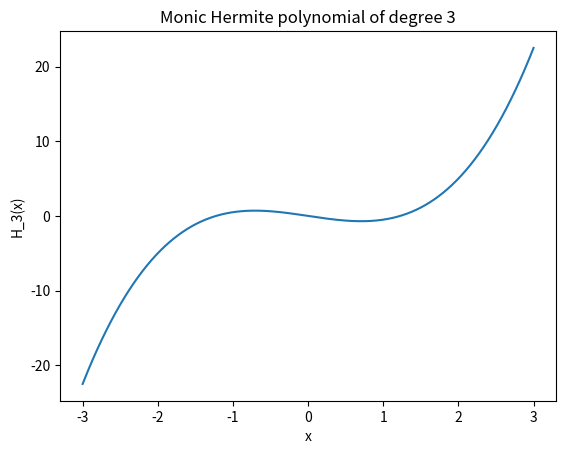

Source code (Python):
from scipy import special
import matplotlib.pyplot as plt
import numpy as np

p_monic = special.hermite(3, monic=True)
p_monic
# poly1d([ 1. ,  0. , -1.5,  0. ])
p_monic(1)
# -0.49999999999999983
x = np.linspace(-3, 3, 400)
y = p_monic(x)
plt.plot(x, y)
plt.title("Monic Hermite polynomial of degree 3")
plt.xlabel("x")
plt.ylabel("H_3(x)")
plt.show()
